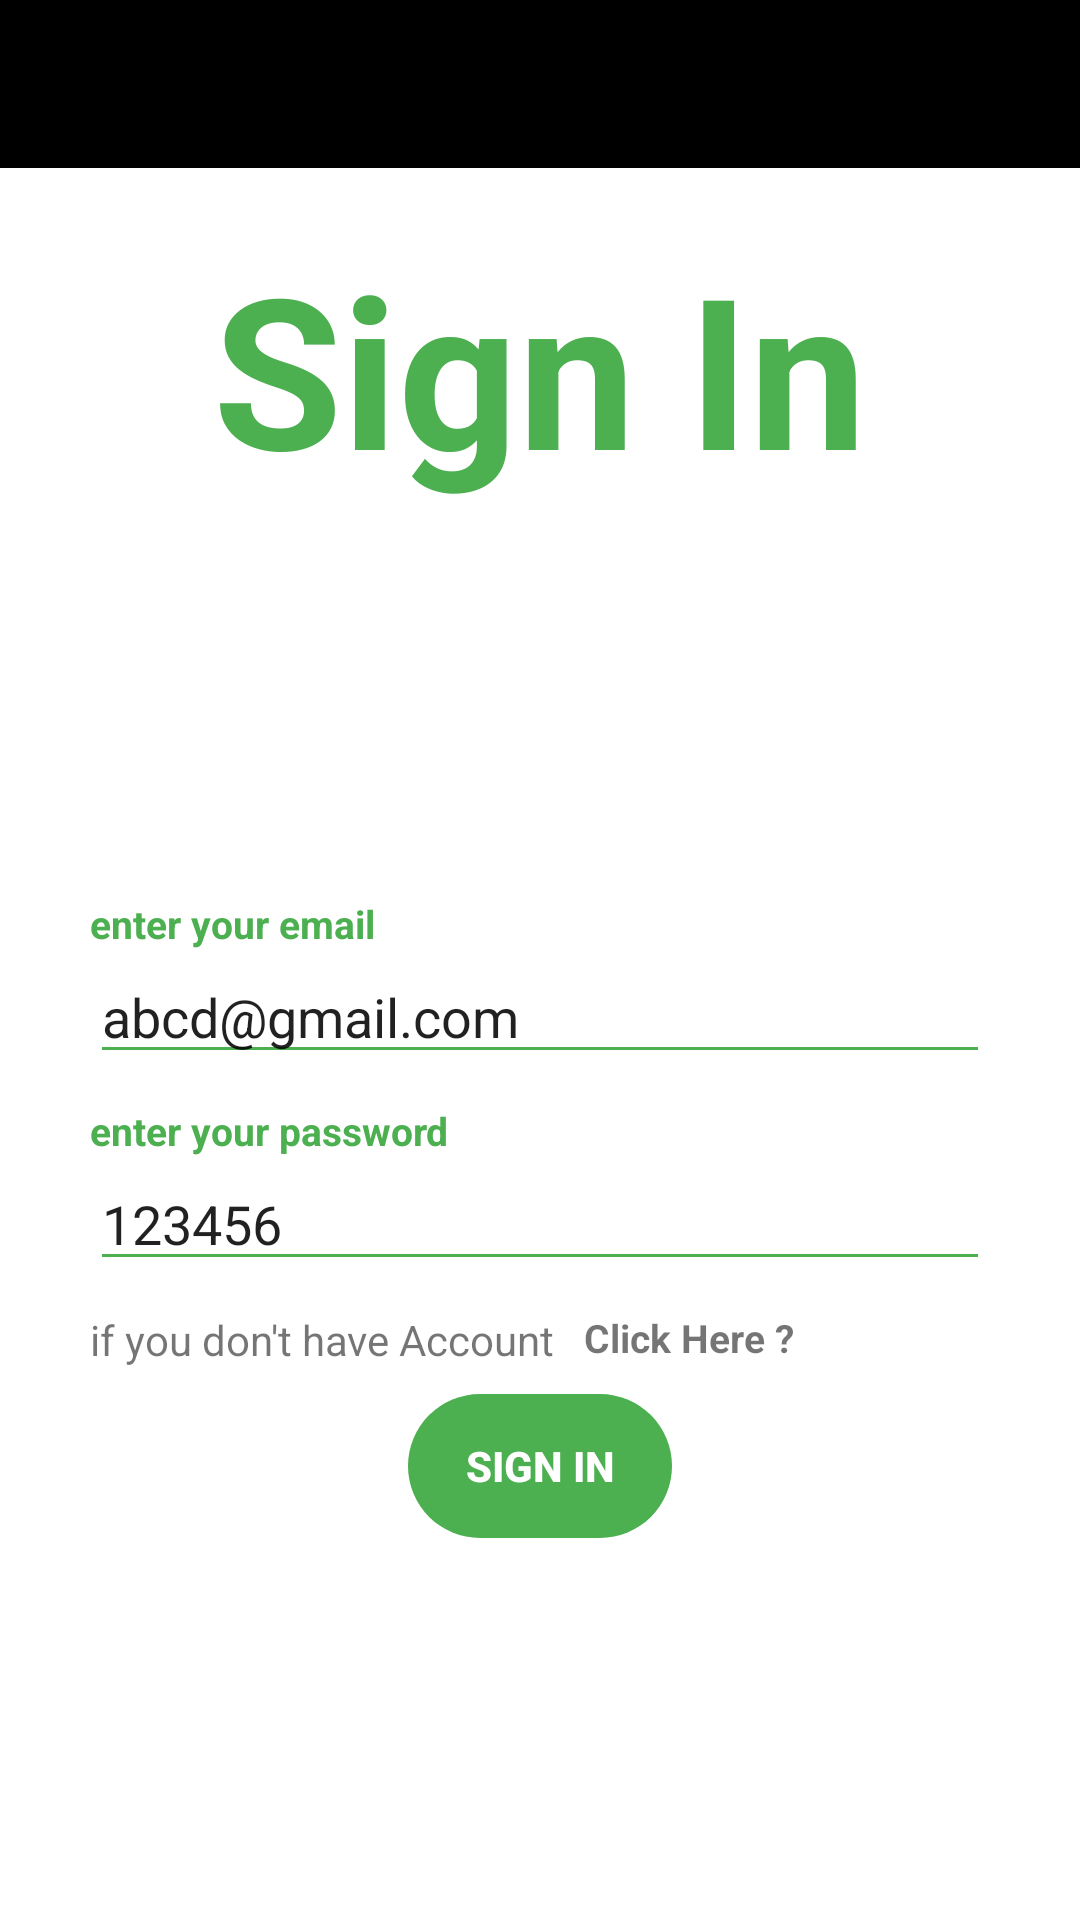

This screen was rendered from an Android layout file. Write that file and the resources it references.
<!-- AndroidManifest.xml: application theme Theme.CvBuilder -->
<!-- res/layout/activity_set_up.xml -->
<?xml version="1.0" encoding="utf-8"?>
<layout xmlns:android="http://schemas.android.com/apk/res/android"
    xmlns:app="http://schemas.android.com/apk/res-auto"
    xmlns:tools="http://schemas.android.com/tools">

    <data>

        <variable
            name="er"
            type="String" />
    </data>

    <androidx.constraintlayout.widget.ConstraintLayout
        android:layout_width="match_parent"
        android:layout_height="match_parent"
        tools:context=".SignInActivity">

        <androidx.appcompat.widget.Toolbar
            android:id="@+id/toolBar"
            android:layout_width="match_parent"
            android:layout_height="wrap_content"
            android:background="@color/black"
            app:layout_constraintEnd_toEndOf="parent"
            app:layout_constraintStart_toStartOf="parent"
            app:layout_constraintTop_toTopOf="parent" />

        <TextView
            android:id="@+id/setUpTv"
            android:layout_width="wrap_content"
            android:layout_height="wrap_content"
            android:layout_marginTop="20dp"
            android:text="@string/sing_in"
            android:textColor="@color/green"
            android:textSize="70sp"
            android:textStyle="bold"
            app:layout_constraintEnd_toEndOf="parent"
            app:layout_constraintStart_toStartOf="parent"
            app:layout_constraintTop_toBottomOf="@id/toolBar" />

        <androidx.constraintlayout.widget.ConstraintLayout
            android:id="@+id/setUpLayout"
            android:layout_width="match_parent"
            android:layout_height="0dp"
            android:layout_marginTop="100dp"
            android:padding="30dp"
            app:layout_constraintEnd_toEndOf="parent"
            app:layout_constraintStart_toStartOf="parent"
            app:layout_constraintTop_toBottomOf="@id/setUpTv">


            <TextView
                android:id="@+id/nameTv"
                android:layout_width="wrap_content"
                android:layout_height="wrap_content"
                android:text="@string/enter_your_email"
                android:textColor="@color/green"
                android:textSize="13sp"
                android:textStyle="bold"
                app:layout_constraintStart_toStartOf="parent"
                app:layout_constraintTop_toTopOf="parent" />

            <EditText
                android:id="@+id/textEmailEdt"
                android:layout_width="match_parent"
                android:layout_height="wrap_content"
                android:autofillHints="Please Enter Your Email"
                android:hint="@string/enter_your_email"
                android:inputType="textWebEmailAddress"
                android:singleLine="true"
                android:text="abcd@gmail.com"
                android:textColorHint="@color/lightDark"
                app:backgroundTint="@color/green"
                app:layout_constraintEnd_toEndOf="parent"
                app:layout_constraintStart_toStartOf="parent"
                app:layout_constraintTop_toBottomOf="@id/nameTv"
                tools:ignore="LabelFor,TextFields" />

            <TextView
                android:id="@+id/emailTv"
                android:layout_width="wrap_content"
                android:layout_height="wrap_content"
                android:layout_marginTop="10dp"
                android:text="@string/enter_your_password"
                android:textColor="@color/green"
                android:textSize="13sp"
                android:textStyle="bold"
                app:layout_constraintStart_toStartOf="parent"
                app:layout_constraintTop_toBottomOf="@id/textEmailEdt" />

            <EditText
                android:id="@+id/textPasswordEdt"
                android:layout_width="match_parent"
                android:layout_height="wrap_content"
                android:autofillHints="Please Enter Your Password"
                android:hint="@string/enter_your_password"
                android:inputType="text"
                android:singleLine="true"
                android:text="123456"
                android:textColorHint="@color/lightDark"
                app:backgroundTint="@color/green"
                app:layout_constraintEnd_toEndOf="parent"
                app:layout_constraintStart_toStartOf="parent"
                app:layout_constraintTop_toBottomOf="@id/emailTv"
                tools:ignore="LabelFor,TextFields" />

            <TextView
                android:id="@+id/singUpTv"
                android:layout_width="wrap_content"
                android:layout_height="wrap_content"
                android:paddingTop="10dp"
                android:text="@string/if_you_don_t_have_account"
                app:layout_constraintStart_toStartOf="parent"
                app:layout_constraintTop_toBottomOf="@id/textPasswordEdt" />

            <TextView
                android:id="@+id/singUpClick"
                android:layout_width="wrap_content"
                android:layout_height="wrap_content"
                android:padding="10dp"
                android:text="@string/click_here"
                android:textSize="13sp"
                android:textStyle="bold"
                app:layout_constraintStart_toEndOf="@id/singUpTv"
                app:layout_constraintTop_toBottomOf="@id/textPasswordEdt" />

            <androidx.appcompat.widget.AppCompatButton
                android:id="@+id/singInBtn"
                android:layout_width="wrap_content"
                android:layout_height="wrap_content"
                android:background="@drawable/btn_shape"
                android:text="@string/sing_in"
                android:textColor="@color/white"
                android:textStyle="bold"
                app:layout_constraintBottom_toBottomOf="parent"
                app:layout_constraintEnd_toEndOf="parent"
                app:layout_constraintStart_toStartOf="parent"
                app:layout_constraintTop_toBottomOf="@id/singUpClick" />

            <ProgressBar
                android:id="@+id/progressBar"
                android:layout_width="match_parent"
                android:layout_height="wrap_content"
                android:layout_marginTop="20dp"
                android:indeterminateTint="@color/green"
                android:visibility="gone"
                app:layout_constraintEnd_toEndOf="parent"
                app:layout_constraintStart_toStartOf="parent"
                app:layout_constraintTop_toBottomOf="@id/singInBtn" />

        </androidx.constraintlayout.widget.ConstraintLayout>

    </androidx.constraintlayout.widget.ConstraintLayout>
</layout>
<!-- resources referenced by this layout -->
<resources>
  <color name="black">#FF000000</color>
  <color name="green">#4CAF50</color>
  <color name="lightDark">#C8C8C8</color>
  <color name="white">#FFFFFFFF</color>
  <!-- drawable btn_shape (drawable) -->
  <?xml version="1.0" encoding="utf-8"?>
  <shape xmlns:android="http://schemas.android.com/apk/res/android"
      android:shape="rectangle"
      android:tint="@color/green">
      <corners
          android:radius="500dp"/>
  
  </shape>
  <string name="click_here">Click Here ?</string>
  <string name="enter_your_email">enter your email</string>
  <string name="enter_your_password">enter your password</string>
  <string name="if_you_don_t_have_account">if you don\'t have Account</string>
  <string name="sing_in">Sign In</string>
  <style name="Theme.CvBuilder" parent="Theme.MaterialComponents.DayNight.NoActionBar">
          
          <item name="colorPrimary">@color/purple_500</item>
          <item name="colorPrimaryVariant">@color/purple_700</item>
          <item name="colorOnPrimary">@color/white</item>
          
          <item name="colorSecondary">@color/teal_200</item>
          <item name="colorSecondaryVariant">@color/teal_700</item>
          <item name="colorOnSecondary">@color/black</item>
          
          <item name="android:statusBarColor">?attr/colorPrimaryVariant</item>
          
      </style>
  <color name="purple_500">#FF6200EE</color>
  <color name="purple_700">#000000</color>
  <color name="teal_200">#FF03DAC5</color>
  <color name="teal_700">#FF018786</color>
</resources>
